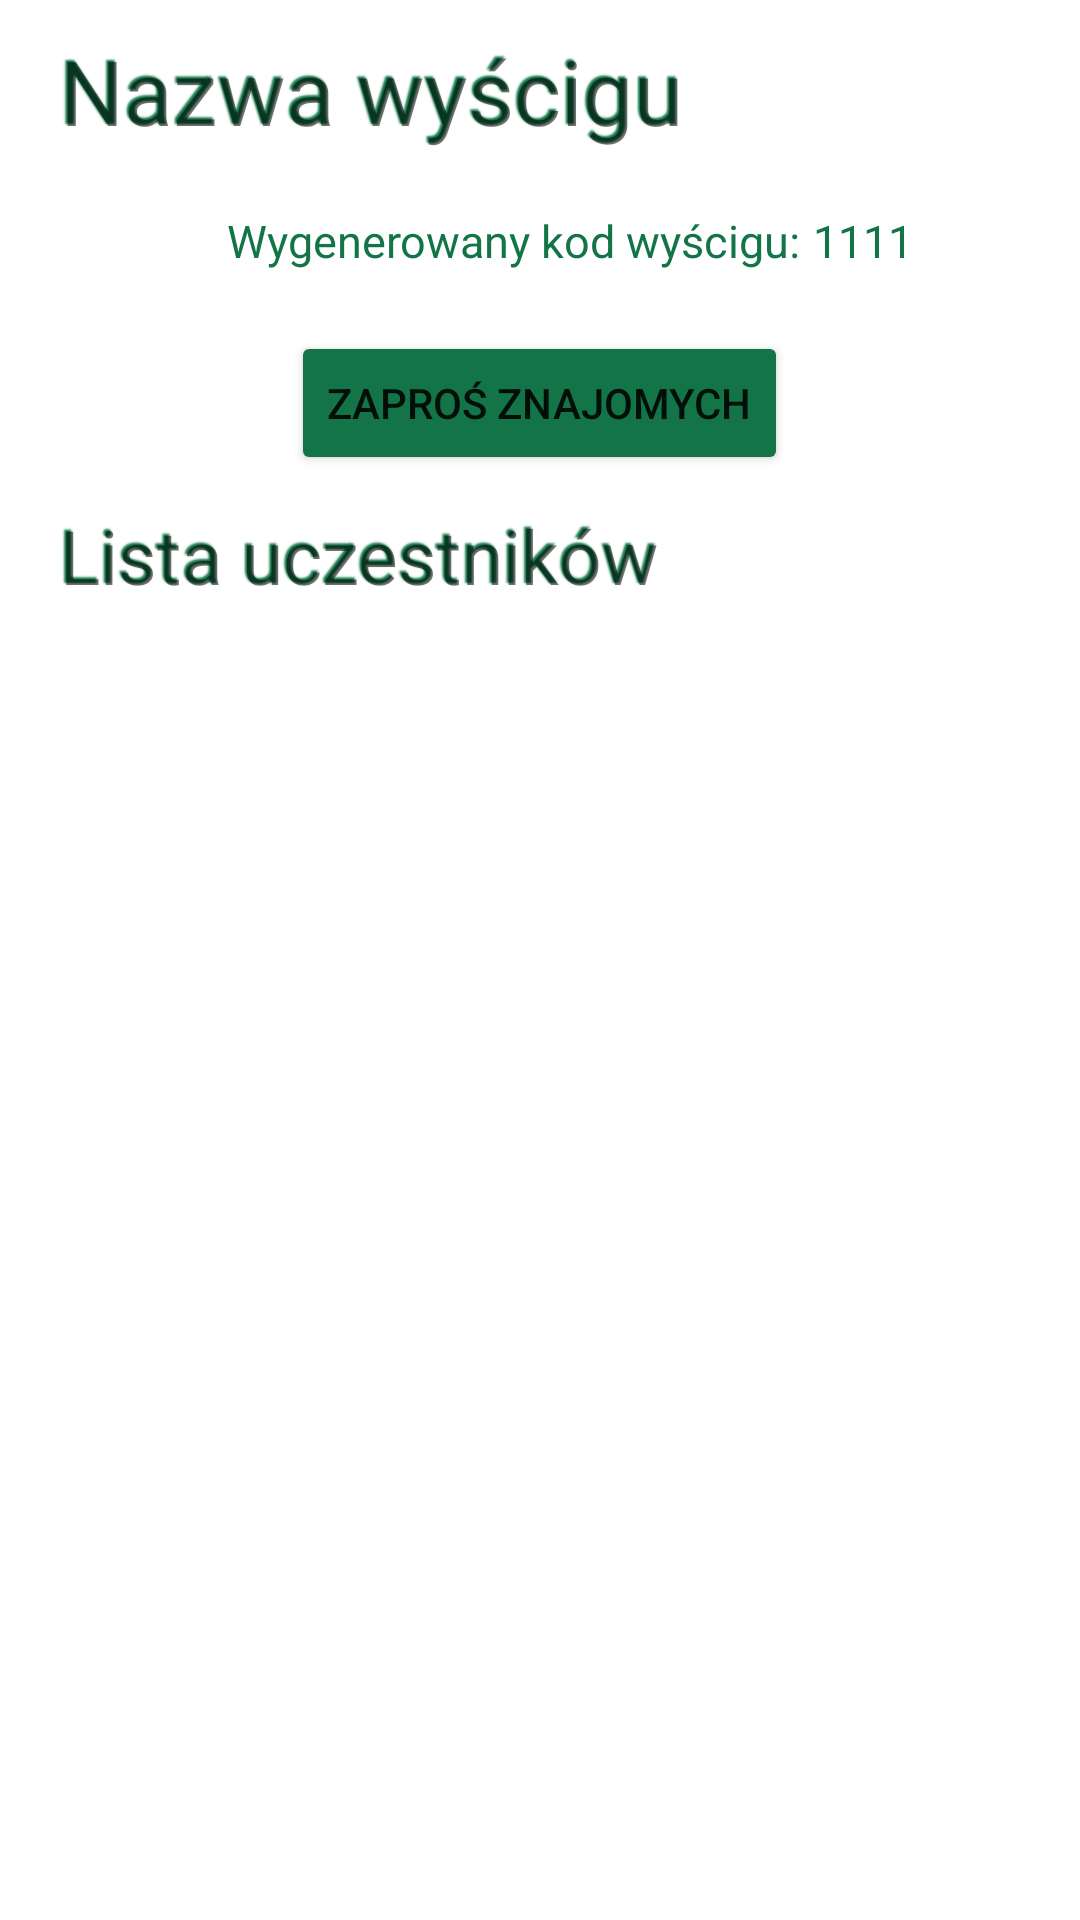

Produce the Android XML layout that renders to this screen, including the resource entries it uses.
<!-- AndroidManifest.xml: application theme AppTheme -->
<!-- res/layout/fragment_upcoming_race.xml -->
<?xml version="1.0" encoding="utf-8"?>
<LinearLayout xmlns:android="http://schemas.android.com/apk/res/android"
    android:layout_width="match_parent"
    android:layout_height="match_parent"
    xmlns:app="http://schemas.android.com/apk/res-auto"
    xmlns:tools="http://schemas.android.com/tools"
    android:orientation="vertical"
    tools:context=".UpcomingRaceFragment"
    android:fillViewport="true">

    <TextView
        android:id="@+id/race_name"
        android:layout_width="match_parent"
        android:layout_height="wrap_content"
        android:text="@string/race_name_text"
        android:shadowColor="@color/green"
        android:shadowDx="-2"
        android:shadowDy="-2"
        android:shadowRadius="1"
        android:textSize="30dp"
        android:paddingBottom="5dp"
        android:paddingLeft="20dp"
        android:paddingTop="10dp"/>

    <LinearLayout
        android:layout_width="match_parent"
        android:layout_height="50dp"
        android:orientation="horizontal"
        android:gravity="center">

        <TextView
            android:id="@+id/generated_race_code_text"
            android:layout_width="wrap_content"
            android:layout_height="wrap_content"
            android:paddingLeft="20dp"
            android:text="@string/generated_race_code"
            android:textColor="@color/green"
            android:textSize="15dp" />

        <TextView
            android:id="@+id/generated_race_code"
            android:layout_width="wrap_content"
            android:layout_height="wrap_content"
            android:text="1111"
            android:textColor="@color/green"
            android:textSize="15dp"
            android:paddingLeft="4dp"/>
    </LinearLayout>

    <Button
        android:id="@+id/invite_friends_button"
        android:layout_width="wrap_content"
        android:layout_height="wrap_content"
        android:backgroundTint="@color/green"
        android:layout_gravity="center"
        android:layout_marginTop="5dp"
        android:text="@string/invite_friends" />

    <TextView
        android:id="@+id/contestants_list_text"
        android:layout_width="match_parent"
        android:layout_height="wrap_content"
        android:text="@string/contestants_list"
        android:shadowColor="@color/green"
        android:shadowDx="-2"
        android:shadowDy="-2"
        android:shadowRadius="1"
        android:textSize="25dp"
        android:paddingBottom="5dp"
        android:paddingLeft="20dp"
        android:paddingTop="10dp"/>

    <ListView
        xmlns:android="http://schemas.android.com/apk/res/android"
        android:id="@+id/participants_list"
        android:layout_width="match_parent"
        android:layout_height="match_parent"
        android:background="@android:color/transparent"
        android:scrollbars="vertical"
        android:paddingTop="0dp"
        android:paddingBottom="8dp" />

</LinearLayout>
<!-- resources referenced by this layout -->
<resources>
  <color name="green">#137547</color>
  <string name="contestants_list">Lista uczestników</string>
  <string name="generated_race_code">Wygenerowany kod wyścigu:</string>
  <string name="invite_friends">Zaproś znajomych</string>
  <string name="race_name_text">Nazwa wyścigu</string>
  <style name="AppTheme" parent="Theme.MaterialComponents.Light.NoActionBar">
          
          <item name="colorPrimary">@color/green</item>
          <item name="colorPrimaryDark">@color/green</item>
          <item name="colorAccent">@color/green</item>
  
      </style>
</resources>
